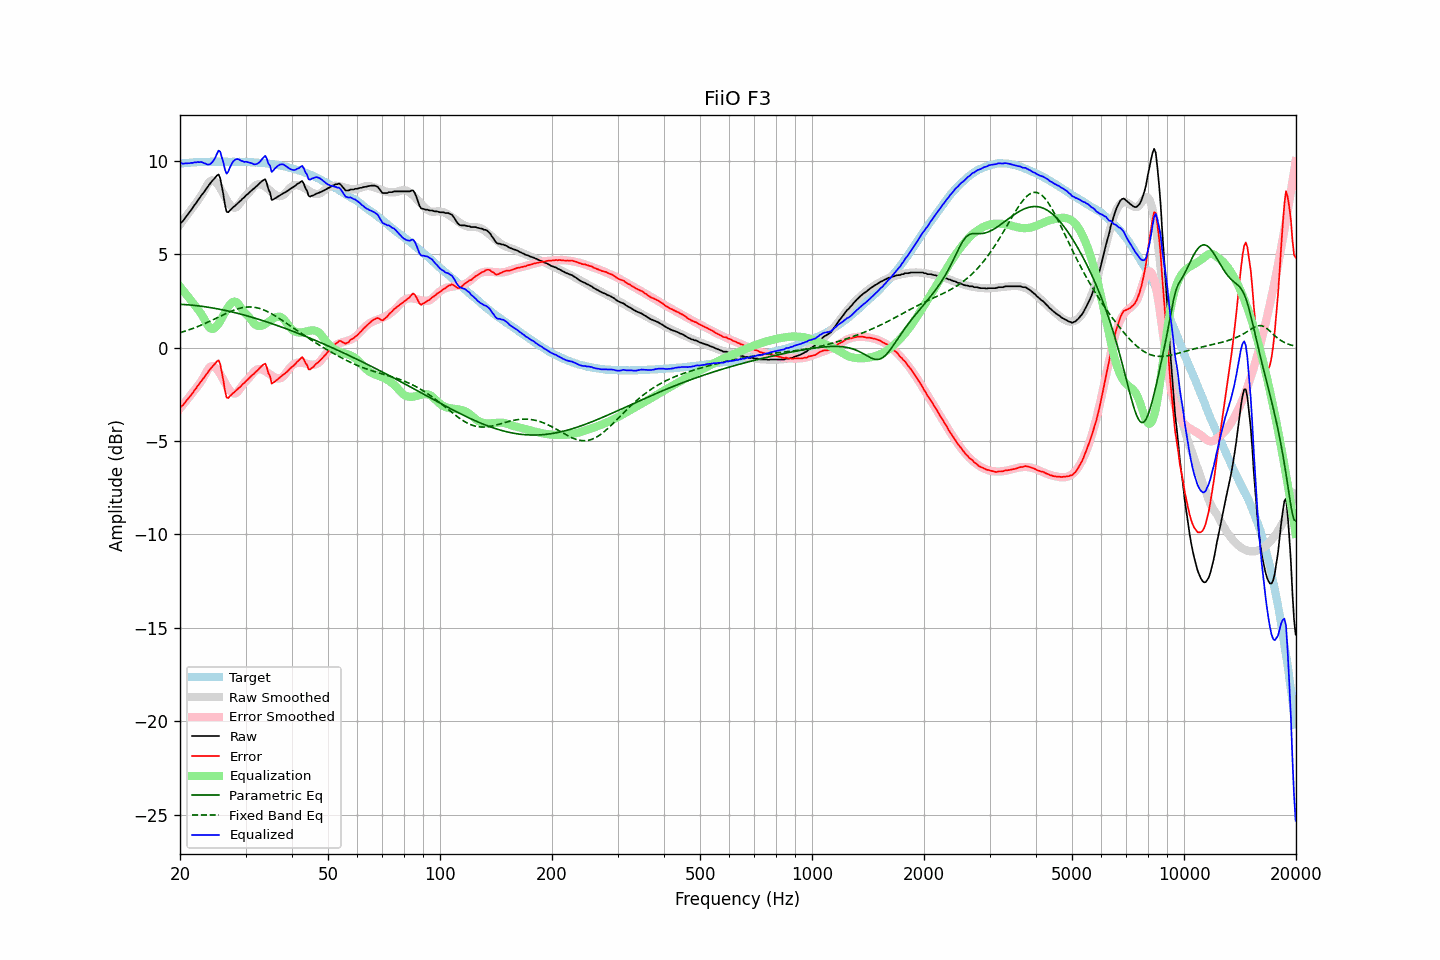

Values plotted in this chart, from the file beside it:
frequency, raw, error, smoothed, error_smoothed, equalization, parametric_eq, fixed_band_eq, equalized_raw, equalized_smoothed, target
20.00, 6.65, -3.20, 6.59, -3.26, 3.26, 2.32, 0.80, 9.91, 9.85, 9.84
20.20, 6.71, -3.14, 6.70, -3.15, 3.15, 2.31, 0.82, 9.86, 9.85, 9.85
20.40, 6.79, -3.07, 6.82, -3.05, 3.05, 2.31, 0.85, 9.84, 9.86, 9.86
20.61, 6.92, -2.96, 6.93, -2.94, 2.94, 2.30, 0.88, 9.86, 9.87, 9.87
20.81, 7.03, -2.84, 7.05, -2.83, 2.83, 2.29, 0.90, 9.86, 9.88, 9.87
21.02, 7.14, -2.74, 7.16, -2.72, 2.72, 2.29, 0.93, 9.86, 9.89, 9.88
21.23, 7.25, -2.64, 7.28, -2.62, 2.62, 2.28, 0.96, 9.87, 9.89, 9.89
21.44, 7.38, -2.53, 7.39, -2.51, 2.51, 2.27, 0.99, 9.89, 9.90, 9.91
21.66, 7.49, -2.42, 7.51, -2.40, 2.40, 2.26, 1.02, 9.88, 9.91, 9.91
21.87, 7.63, -2.29, 7.62, -2.29, 2.29, 2.25, 1.06, 9.92, 9.91, 9.92
22.09, 7.73, -2.19, 7.74, -2.18, 2.18, 2.25, 1.09, 9.91, 9.92, 9.92
22.31, 7.87, -2.05, 7.86, -2.06, 2.06, 2.24, 1.12, 9.93, 9.92, 9.92
22.54, 7.98, -1.95, 7.98, -1.94, 1.94, 2.22, 1.16, 9.92, 9.93, 9.92
22.76, 8.11, -1.82, 8.11, -1.82, 1.82, 2.21, 1.19, 9.93, 9.93, 9.93
22.99, 8.22, -1.71, 8.24, -1.69, 1.69, 2.20, 1.23, 9.91, 9.93, 9.93
23.22, 8.33, -1.60, 8.40, -1.54, 1.54, 2.19, 1.27, 9.87, 9.94, 9.93
23.45, 8.46, -1.48, 8.56, -1.38, 1.38, 2.18, 1.31, 9.84, 9.94, 9.94
23.69, 8.57, -1.37, 8.71, -1.23, 1.23, 2.16, 1.34, 9.80, 9.94, 9.94
23.92, 8.70, -1.24, 8.84, -1.10, 1.10, 2.15, 1.38, 9.80, 9.94, 9.94
24.16, 8.81, -1.13, 8.92, -1.02, 1.02, 2.14, 1.42, 9.83, 9.94, 9.94
24.40, 8.92, -1.03, 8.95, -1.00, 1.00, 2.12, 1.47, 9.92, 9.95, 9.95
24.65, 9.01, -0.94, 8.93, -1.01, 1.01, 2.11, 1.51, 10.02, 9.95, 9.95
24.89, 9.11, -0.84, 8.87, -1.07, 1.07, 2.09, 1.55, 10.18, 9.95, 9.95
25.14, 9.21, -0.74, 8.78, -1.16, 1.16, 2.08, 1.59, 10.37, 9.95, 9.95
25.39, 9.27, -0.68, 8.67, -1.28, 1.28, 2.06, 1.63, 10.55, 9.95, 9.95
25.65, 9.07, -0.87, 8.53, -1.42, 1.42, 2.04, 1.67, 10.49, 9.95, 9.94
25.91, 8.62, -1.32, 8.38, -1.57, 1.57, 2.03, 1.72, 10.19, 9.95, 9.94
26.16, 8.18, -1.77, 8.22, -1.73, 1.73, 2.01, 1.76, 9.91, 9.95, 9.95
26.43, 7.63, -2.32, 8.06, -1.88, 1.88, 1.99, 1.80, 9.51, 9.95, 9.95
26.69, 7.27, -2.68, 7.91, -2.04, 2.04, 1.97, 1.84, 9.31, 9.95, 9.95
26.96, 7.24, -2.70, 7.77, -2.18, 2.18, 1.95, 1.88, 9.41, 9.94, 9.94
27.23, 7.34, -2.60, 7.65, -2.29, 2.29, 1.93, 1.91, 9.63, 9.94, 9.94
27.50, 7.42, -2.52, 7.56, -2.38, 2.38, 1.91, 1.95, 9.80, 9.94, 9.94
27.77, 7.51, -2.44, 7.50, -2.44, 2.44, 1.89, 1.98, 9.95, 9.94, 9.95
28.05, 7.57, -2.37, 7.48, -2.46, 2.46, 1.87, 2.02, 10.03, 9.94, 9.94
28.33, 7.65, -2.29, 7.51, -2.44, 2.44, 1.85, 2.05, 10.09, 9.94, 9.94
28.62, 7.73, -2.21, 7.58, -2.36, 2.36, 1.83, 2.07, 10.09, 9.94, 9.94
28.90, 7.81, -2.14, 7.70, -2.25, 2.25, 1.81, 2.10, 10.06, 9.94, 9.95
29.19, 7.88, -2.06, 7.82, -2.12, 2.12, 1.78, 2.12, 10.00, 9.94, 9.94
29.48, 7.98, -1.96, 7.94, -2.00, 2.00, 1.76, 2.14, 9.98, 9.94, 9.94
29.78, 8.04, -1.90, 8.05, -1.89, 1.89, 1.74, 2.15, 9.93, 9.94, 9.94
30.08, 8.15, -1.79, 8.13, -1.80, 1.80, 1.71, 2.16, 9.95, 9.93, 9.94
30.38, 8.21, -1.72, 8.21, -1.72, 1.72, 1.69, 2.17, 9.93, 9.93, 9.93
30.68, 8.29, -1.64, 8.30, -1.62, 1.62, 1.66, 2.17, 9.91, 9.93, 9.93
30.99, 8.37, -1.55, 8.41, -1.51, 1.51, 1.64, 2.17, 9.88, 9.92, 9.92
31.30, 8.45, -1.47, 8.51, -1.41, 1.41, 1.61, 2.17, 9.86, 9.92, 9.92
31.61, 8.51, -1.40, 8.61, -1.30, 1.30, 1.59, 2.16, 9.81, 9.91, 9.91
31.93, 8.59, -1.31, 8.68, -1.22, 1.22, 1.56, 2.14, 9.81, 9.91, 9.90
32.24, 8.66, -1.24, 8.73, -1.17, 1.17, 1.54, 2.13, 9.83, 9.90, 9.90
32.57, 8.74, -1.15, 8.74, -1.15, 1.15, 1.51, 2.10, 9.89, 9.89, 9.89
32.89, 8.82, -1.06, 8.73, -1.15, 1.15, 1.48, 2.08, 9.97, 9.89, 9.88
33.22, 8.91, -0.97, 8.71, -1.17, 1.17, 1.46, 2.05, 10.08, 9.88, 9.88
33.55, 8.97, -0.90, 8.66, -1.21, 1.21, 1.43, 2.02, 10.18, 9.87, 9.87
33.89, 9.01, -0.86, 8.61, -1.26, 1.26, 1.40, 1.98, 10.26, 9.86, 9.87
34.23, 8.80, -1.05, 8.54, -1.31, 1.31, 1.37, 1.94, 10.11, 9.86, 9.85
34.57, 8.47, -1.38, 8.47, -1.37, 1.37, 1.34, 1.90, 9.84, 9.85, 9.85
34.92, 8.30, -1.53, 8.40, -1.43, 1.43, 1.31, 1.85, 9.74, 9.83, 9.83
35.27, 7.90, -1.93, 8.33, -1.50, 1.50, 1.28, 1.81, 9.40, 9.82, 9.83
35.62, 7.93, -1.88, 8.26, -1.55, 1.55, 1.25, 1.76, 9.48, 9.81, 9.81
35.97, 7.98, -1.82, 8.20, -1.60, 1.60, 1.22, 1.71, 9.58, 9.80, 9.80
... 635 more rows
